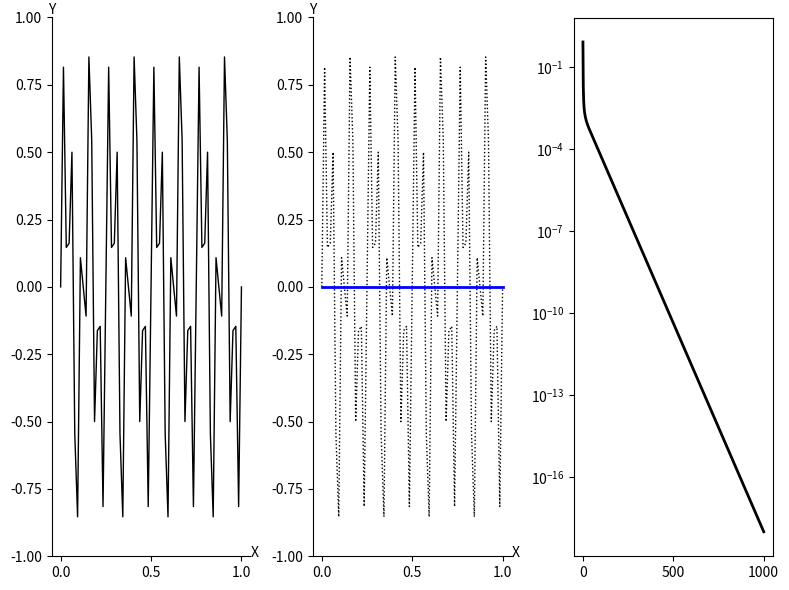

Write Python code to recreate this figure.
import numpy as np
import matplotlib.pyplot as plt

def Weighted_Jacobi(v, f, n, niter, omega):
    v2 = v.copy()
    a = 0.5 * omega
    b = 1.0 - omega
    c = a    
    d = a
    for iter in range(0, niter):
        for i in range(1, n):
            v2[i] = a * v[i-1] + b * v[i] + c * v[i+1] + d * f[i]
        v = v2.copy()
    return v
    
def CalcResidual(v, f, n):
    v2 = v.copy()
    a = -1.0
    b = 2.0
    c = -1.0
    for i in range(1, n):
        av = a * v[i-1] +  b * v[i] + c * v[i+1]
        v2[i] = f[i] - av
    return v2
    
def Restrict(rh, nc):
    r2h = np.zeros( nc + 1 )
    for i in range(1, nc):
        r2h[i] = rh[2*i]
    return r2h

def Interpolate(e2h, nc):
    eh = np.zeros( 2*nc + 1 )
    for i in range(1, nc):
        eh[2*i] = e2h[i]
        eh[2*i+1] = 0.5 * ( e2h[i] + e2h[i+1] )
    return eh
    
def Correct(vh, eh, n):
    vh_new = np.zeros( n + 1 )
    for i in range(1, n):
        vh_new[i] = vh[i] + eh[i]
    return vh_new
    
def VectorNorm(vh, n): 
    return np.max(np.abs(vh))
    
def IsCoarseGrid(level, nCoarse):
    return level == nCoarse
    
def VCycle(vh, fh, n, level, nCoarse, omega):
    nIter1 = 3
    nIter2 = 3
    vh  = Weighted_Jacobi(vh, fh, n, nIter1, omega)
    if not IsCoarseGrid( level, nCoarse ):
        vh  = Weighted_Jacobi(vh, fh, n, nIter2, omega)
        rh  = CalcResidual(vh, fh, n)
        f2h = Restrict( rh, int(n/2) )
        v2h = np.zeros( int(n/2) + 1 )
        v2h = VCycle( v2h, f2h, int(n/2), level + 1, nCoarse, omega )
        eh  = Interpolate( v2h, int(n/2) )
        vh  = Correct(vh, eh, n)
    
    vh  = Weighted_Jacobi(vh, fh, n, nIter2, omega)
    return vh
    
def FMG_VCycle_Level_2(vh, fh, n, omega):
    nIter = 3
    vIter = 1
    nCoarse = 2
    level = 0
    
    rh  = CalcResidual(vh, fh, n)
    r2h = Restrict( rh, int(n/2) )
    r4h = Restrict( r2h, int(n/4) )
    e4h = np.zeros( int(n/4) + 1 )
    e4h = Weighted_Jacobi(e4h, r4h, int(n/4), nIter, omega)
    
    e2h = Interpolate( e4h, int(n/4) )

    for i in range(0, vIter):
        e2h = VCycle( e2h, r2h, int(n/2), level+1, nCoarse, omega )
    
    eh = Interpolate( e2h, int(n/2) )
    vh = Correct(vh, eh, n)
    
    for i in range(0, vIter):
        vh = VCycle( vh, fh, n, level, nCoarse, omega )
    return vh
    
def FMG_VCycle_Level_2_NEW(vh, fh, n, omega):
    nIter = 3
    vIter = 1
    nCoarse = 2
    level = 0
    
    rh  = CalcResidual(vh, fh, n)
    r2h = Restrict( rh, int(n/2) )
    r4h = Restrict( r2h, int(n/4) )
    e4h = np.zeros( int(n/4) + 1 )
    
    for i in range(0, vIter):
        e4h = VCycle( e4h, r4h, int(n/4), level+2, nCoarse, omega )
        
    e2h = Interpolate( e4h, int(n/4) )

    for i in range(0, vIter):
        e2h = VCycle( e2h, r2h, int(n/2), level+1, nCoarse, omega )
    
    eh = Interpolate( e2h, int(n/2) )
    vh = Correct(vh, eh, n)
    
    for i in range(0, vIter):
        vh = VCycle( vh, fh, n, level, nCoarse, omega )
    return vh    

def basic_visual_setup(ax):    
    ax.spines['right'].set_color('none')
    ax.spines['top'].set_color('none')
    ax.set_xlabel("X")
    ax.set_ylabel("Y",rotation='horizontal')
    ax.xaxis.set_label_coords(1.02, 0.02)
    ax.yaxis.set_label_coords(0.0, 1.0)
    ax.set_ylim(-1.0, 1.0)
    return


n = 64
m = int(n/2)
dx = 1.0 / n
h = dx

fh = np.zeros( n + 1 )

x = np.zeros( n + 1 )
y = np.zeros( n + 1 )

for i in range(0, n+1):
    x[i] = i * h
    y16m = np.sin( i * 16 * np.pi / n )
    y40m = np.sin( i * 40 * np.pi / n )
    y[i] = 0.5 * ( y16m + y40m )
    
omega = 2.0/3.0

vh = y.copy()

nCycle = 1000

res = np.zeros( nCycle + 1 )
res[0] = VectorNorm( vh, n )

for iCycle in range(0, nCycle):
    #vh = FMG_VCycle_Level_2(vh, fh, n, omega)
    vh = FMG_VCycle_Level_2_NEW(vh, fh, n, omega)
    
    res[iCycle+1] = VectorNorm( vh, n )
    
    
print("res=\n",res)

fig = plt.figure('OneFLOW-CFD Solver Full Multigrid V-Cycle Scheme', figsize=(8, 6), dpi=100)

ax = fig.add_subplot(1,3,1)
basic_visual_setup( ax )
mycolor  = 'blue'
mymarker = 'none'
mylabel  = 'initial field'
ax.plot(x,y,color='black',linewidth=1,marker=mymarker,markerfacecolor='none',label=mylabel)

ax = fig.add_subplot(1,3,2)
basic_visual_setup( ax )

mycolor  = 'blue'
mymarker = 'o'
mylabel  = 'coarse grid'
ax.plot(x,y,color='black',linewidth=1,linestyle='dotted',marker='none',markerfacecolor='none',label=mylabel)
ax.plot(x,vh,color=mycolor,linewidth=2,marker='none',markerfacecolor='none',label=mylabel)

ax = fig.add_subplot(1,3,3)
ii = np.linspace(0, nCycle, nCycle + 1)
ax.set_yscale("log", base=10)
ax.plot(ii,res,color='black',linewidth=2,linestyle='solid',marker='none',markerfacecolor='none',label='res')

fig.tight_layout()
plt.show()
